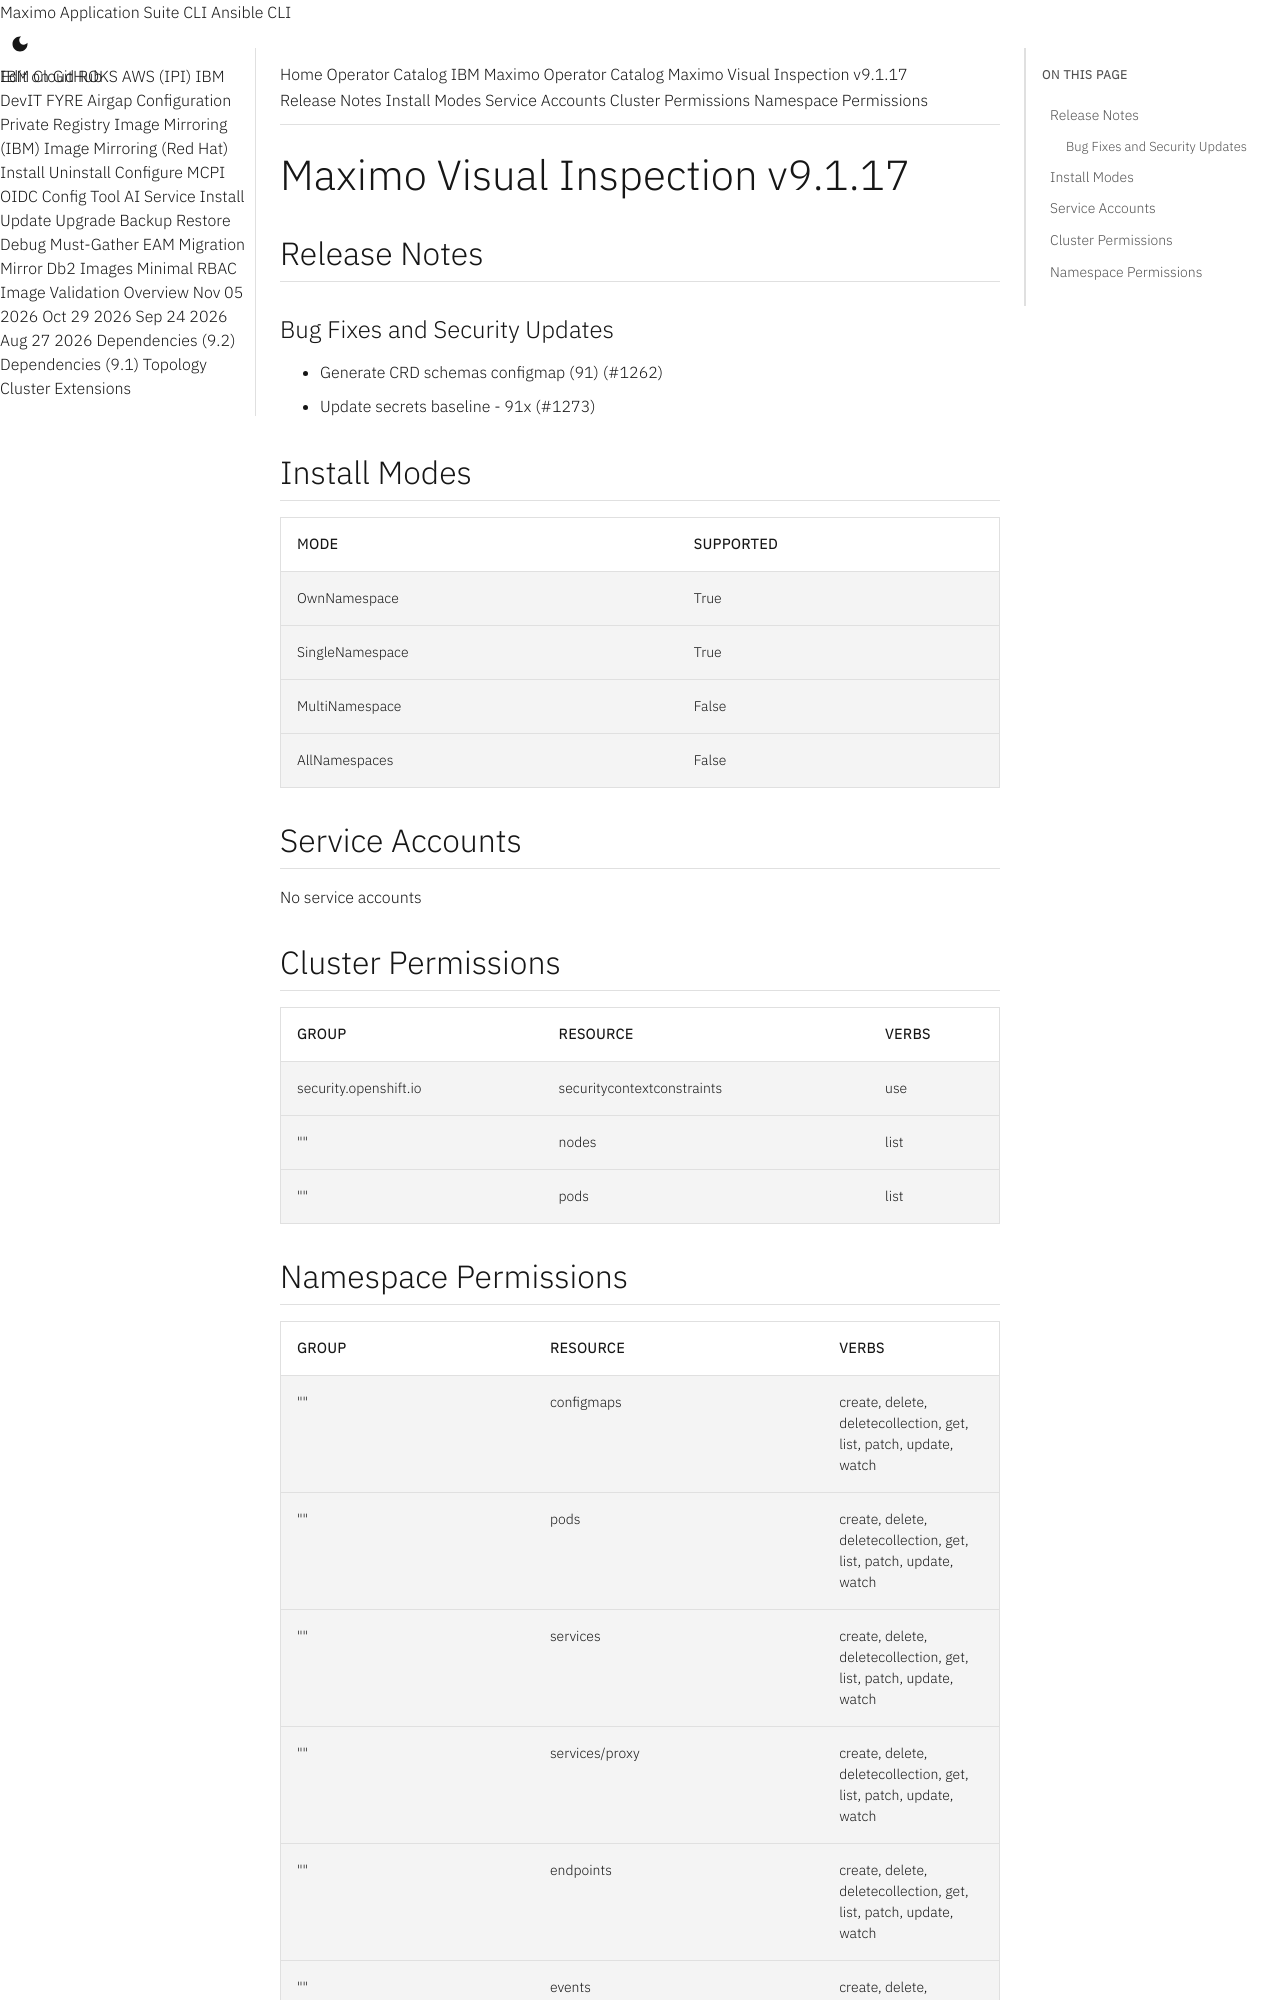

repository: ibm-mas/cli · page: catalogs/packages/ibm-mas-visualinspection/9.1.17/index.html · generator: mkdocs

extra_breadcrumb_title_1: Operator Catalog
extra_breadcrumb_title_2: IBM Maximo Operator Catalog
extra_breadcrumb_url_2: ../../../
nav_title: Operator Catalog

Maximo Visual Inspection v9.1.17
================================================================================

Release Notes
--------------------------------------------------------------------------------
### Bug Fixes and Security Updates
- Generate CRD schemas configmap (91) (#1262)
- Update secrets baseline - 91x (#1273)

Install Modes
--------------------------------------------------------------------------------
| Mode                 | Supported |
| :------------------- | :-------- |
| OwnNamespace         | True      |
| SingleNamespace      | True      |
| MultiNamespace       | False     |
| AllNamespaces        | False     |

Service Accounts
--------------------------------------------------------------------------------
No service accounts

Cluster Permissions
--------------------------------------------------------------------------------
| Group                                    | Resource                                 | Verbs                                                                            |
| :--------------------------------------- | :--------------------------------------- | :------------------------------------------------------------------------------- |
| security.openshift.io                    | securitycontextconstraints               | use                                                                              |
| ""                                       | nodes                                    | list                                                                             |
| ""                                       | pods                                     | list                                                                             |
